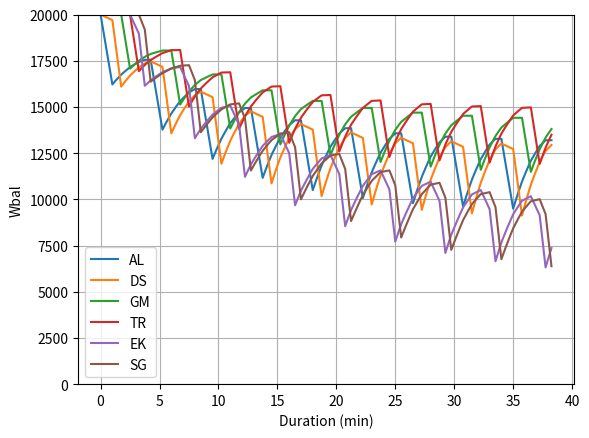

Reproduce this figure in Python.
# -*- coding: utf-8 -*-
"""
Created on Sat Feb 24 09:11:48 2024

@author: Gaelen
"""

import pandas as pd
import numpy as np
from dataclasses import dataclass


import matplotlib.pyplot as plt



#%%
def power_speed(v,cd,a,wc,wb,g,vhw=0,rho=1.22601,crr=0.004,lossdt=2,draft_factor=1):
    '''
    power given speed
    v = speed (m/s)
    cd = drag coefficient, cadex with disc is 0.7185 --> https://zwifterbikes.web.app/whatif
    a = frontal area
    rho = air density (1.22601 kg/m3 --> https://gribble.org/cycling/air_density.html)
    vhw = headwind velocity (m/s)
    wc = weight cyclist (kg)
    wb = weight bike (kg) --> cadex w disc is 9.221 kg --> https://zwifterbikes.web.app/whatif
    g = grade (rise/run*100)
    crr = rolling resistance coefficient (0.004 on pavement --> https://zwiftinsider.com/crr/)
    lossdt = drivertrain losses (/100)
    draft_factor = reduction in the "aero term" component of the equation due to drafting
    '''
    dtl_term = (1-lossdt/100)**-1
    w = wc+wb+2.5 #2.5 kg "weight of kit"  -->https://zwifterbikes.web.app/howitworks
    g_term = 9.8067 * w * (np.sin(np.arctan(g/100))+crr*np.cos(np.arctan(g/100)))
    a_term = 0.5*cd*a*rho*(v+vhw)**2*draft_factor
    return dtl_term * (g_term + a_term)*v


def frontal_area(height,weight):
    '''https://www.researchgate.net/publication/7906171_The_Science_of_Cycling_Factors_Affecting_Performance_Part_2
    height in m
    weight in kg
    '''
    return 0.0293*height**0.725*weight**0.425+ 0.0604


def asymp_func(x,x0,y0,x1,y1):
    '''
    used to help model draft position base array
    x = array of positions to eval, then supply two values (0,1) and (7,0.55)
    '''
    f=1
    a = -1
    b = x1-x0
    c = (x1*x0)-(f*x0-f*x1)/(y0-y1)
    d = np.roots([a,b,c])[1]
    e = y0 - (1/(x0-d))
    res = 1/(x-d)+e
    return res

@dataclass
class Rider:
    name: str
    wt: float
    ht: float
    ftp: float
    wp: float
    cd: float #drag coefficient of their bike
    wb: float #weight of their bike
    
    def __post_init__(self):
        self.frontal_area = frontal_area(self.ht/100,self.wt)
    
    def calc_wbal(self):
        '''
        stolen from here --> https://forum.intervals.icu/t/using-w-balance/804/4
        '''
        df = self.wo_df.copy()
        df['Time'] = df['Time'].cumsum()
        tdf = pd.DataFrame(data={'Time':np.arange(0,df['Time'].max()+1,1)})
        df= pd.merge(df,tdf,how='right',on='Time')
        df['Power'] = df['Power'].bfill()
        wb = np.zeros(len(df))
        for i in range(len(wb)):
            if i == 0:
                wb[i] = self.wp
                continue
            t = df['Time'].iloc[i]
            deltaW = self.ftp - df['Power'].iloc[i]
            if deltaW > 0:
                w = wb[i-1] + deltaW * (self.wp - wb[i-1])/self.wp
            else:
                w = wb[i-1]+deltaW
            wb[i] = w
        df['Wbal'] = wb
        self.wbal = df

@dataclass
class Paceline:
    riders: list
    target_speed: float
    grade: float
    crr: float   
    
    def __post_init__(self):
        assert all([isinstance(x,Rider) for x in self.riders])            
        for r in self.riders:
            tp = power_speed(v=self.target_speed/3.6 #to m/s
                             , cd=r.cd
                             , a=r.frontal_area
                             , wc=r.wt
                             , wb=r.wb
                             , g=self.grade
                             )
            r.target_power = tp

        
        
        
    def calc_power_demands(self,base_array):
        '''given certain scaling factors, calculates the estimated demands for each rider in each position
        scaling factors include:
            -base_array array of numbers [1.0,...0.6 ] etc. that provide a "base array" for estimating draft benefit as a function of position
                - asymp function can be helpful for playing with this
            -height/weight factors scale the power demands based on some combo of rider height/weight, aiming to roughly approximate the zwift voodo
            -draft factor scales the base_array even further, giving additional draft benefit to more slippery riders and penalizing the less aero riders.
            adds a pwr_df (dataframe) to the instance
        '''

        for i,r in enumerate(self.riders):
            parr = []
            for b in base_array:
                p = power_speed(v=self.target_speed/3.6 #to m/s
                                 , cd=r.cd
                                 , a=r.frontal_area
                                 , wc=r.wt
                                 , wb=r.wb
                                 , g=self.grade
                                 ,draft_factor=b
                                 )
                parr.append(p)
            r.power_array = parr    
        df = pd.DataFrame(index=[x.name for x in pl.riders]
                          ,data=np.array([x.power_array for x in pl.riders])
                          ,columns=[i for i in range(len(pl.riders))]).round(0).reset_index().rename(columns={'index':'rider'})
        self.pwr_df = df       

    def build_wodf(self, dur, turn_times):
        '''with power demands calculated, given a total duration and an array of turn times (len = len(self.riders)
        calculates a "workout_df" for each rider in the paceline        
        '''
        for i,r in self.pwr_df.iterrows():
            #rearrange the power demands based on positioning
            c = r[list(range(0,len(self.pwr_df)))].to_list()
            pa = c[:i+1][::-1]+c[i+1:][::-1]          
            df = pd.DataFrame(data={'Time':turn_times,'Power':pa})
            nrnds = int(np.ceil(dur/df['Time'].sum()))
            df = pd.concat([df for x in range(nrnds)]).reset_index(drop=True)
            df['cs'] = df['Time'].cumsum()
            df = df[df.index <= df[df['cs']<dur].index.max() + 1].reset_index(drop=True)
            df['Time'].loc[-1] = dur-df['cs'].iloc[-2]
            df = df.drop(columns='cs')
            r = [x for x in self.riders if x.name == r['rider']][0]
            if hasattr(r,'wo_df'):
                r.wo_df = pd.concat([r.wo_df,df])
            else:
                r.wo_df = df


#step one --> define riders, cd and wb are from zwifter bikes for cadex disc
r1 = Rider(name='AL',wt=60,ht=170,ftp=295,wp=20000,cd=0.7185,wb=9.221)
r2 = Rider(name='GM',wt=64,ht=173,ftp=305,wp=20000,cd=0.7185,wb=9.221)
r3 = Rider(name='DS',wt=83,ht=188,ftp=350,wp=20000,cd=0.7185,wb=9.221)

r4 = Rider(name='SG',wt=67,ht=179,ftp=290,wp=20000,cd=0.7185,wb=9.221)
r5 = Rider(name='EK',wt=76,ht=183,ftp=315,wp=20000,cd=0.7185,wb=9.221)
r6 = Rider(name='TR',wt=75,ht=180,ftp=335,wp=20000,cd=0.7185,wb=9.221)



# r1 = Rider(name='ER',wt=81,ht=184,ftp=330,wp=20000,cd=0.7185,wb=9.221)
# r2 = Rider(name='DK',wt=76,ht=178,ftp=322,wp=20000,cd=0.7185,wb=9.221)
# r3 = Rider(name='SB',wt=67,ht=179,ftp=290,wp=20000,cd=0.7185,wb=9.221)
# r4 = Rider(name='LN',wt=77,ht=182,ftp=329,wp=20000,cd=0.7185,wb=9.221)
# r5 = Rider(name='JW',wt=78,ht=185,ftp=311,wp=20000,cd=0.7185,wb=9.221)

# r7 = Rider(name='JM',wt=74,ht=171,ftp=265,wp=20000)
# r8 = Rider(name='SP',wt=88.9,ht=179,ftp=287,wp=20000)
# r8 = Rider(name='SB',wt=67,ht=179,ftp=275,wp=20000)
# r9 = Rider(name='MB',wt=77.4,ht=180,ftp=301,wp=20000)

#step two, define positions in paceline and scaling factor
pl = Paceline(riders=[r1,r3,r2,r6,r5,r4
                      ]
              ,target_speed=47.7
              ,grade = 0, crr= 0.004)

# pl = Paceline(riders=[r1,r2,r3,r4,r5
#                       ]
#               ,target_speed=46.5
#               ,grade = 0, crr= 0.004)

for r in pl.riders:
    print(r)
    print(r.target_power)

#step three, estimate power demands in the paceline
barray = asymp_func(x=np.arange(0,len(pl.riders),1),x0=0,y0=1.0,x1=4,y1=0.62)
#print('Draft Fractions by Position:')
pl.calc_power_demands(base_array=barray)


turn_times = [60,45,45,45,30,30]
# turn_times = [30,30,30,30,30]
#step four, define turn times in the paceline and estimate duration to create a "workout_dataframe" for each rider
pl.build_wodf(dur=38*60,
              turn_times=turn_times
              )

#step 5, now that each rider has a "workout" based on the power demands from the paceline, calculate wbal over the duration of the event
fig, ax = plt.subplots()
for r in pl.riders:
    r.calc_wbal()
    ax.plot(r.wbal['Time']/60,r.wbal['Wbal'],label=r.name)
ax.legend()
ax.set_ylabel('Wbal')
ax.set_xlabel('Duration (min)')
ax.set_ylim(0,20000)
plt.grid()

print('Power Demands')
print(pl.pwr_df)
#%% printout of pull plan
pp_df = pl.pwr_df[['rider',0]].rename(columns={0:'Power (w)'})
pp_df['Turn (s)'] = turn_times
pp_df

# (pp_df['Turn (s)'].sum()+45+30+30)*47000/60/60

 #%%           
pl = Paceline(riders=[r2,r3,r6,r5,r4,r1
                      ]
              ,target_speed=33
              ,grade = 3.1, crr= 0.004)
for r in pl.riders:
    print(r)
    print(r.target_power)

    
    
